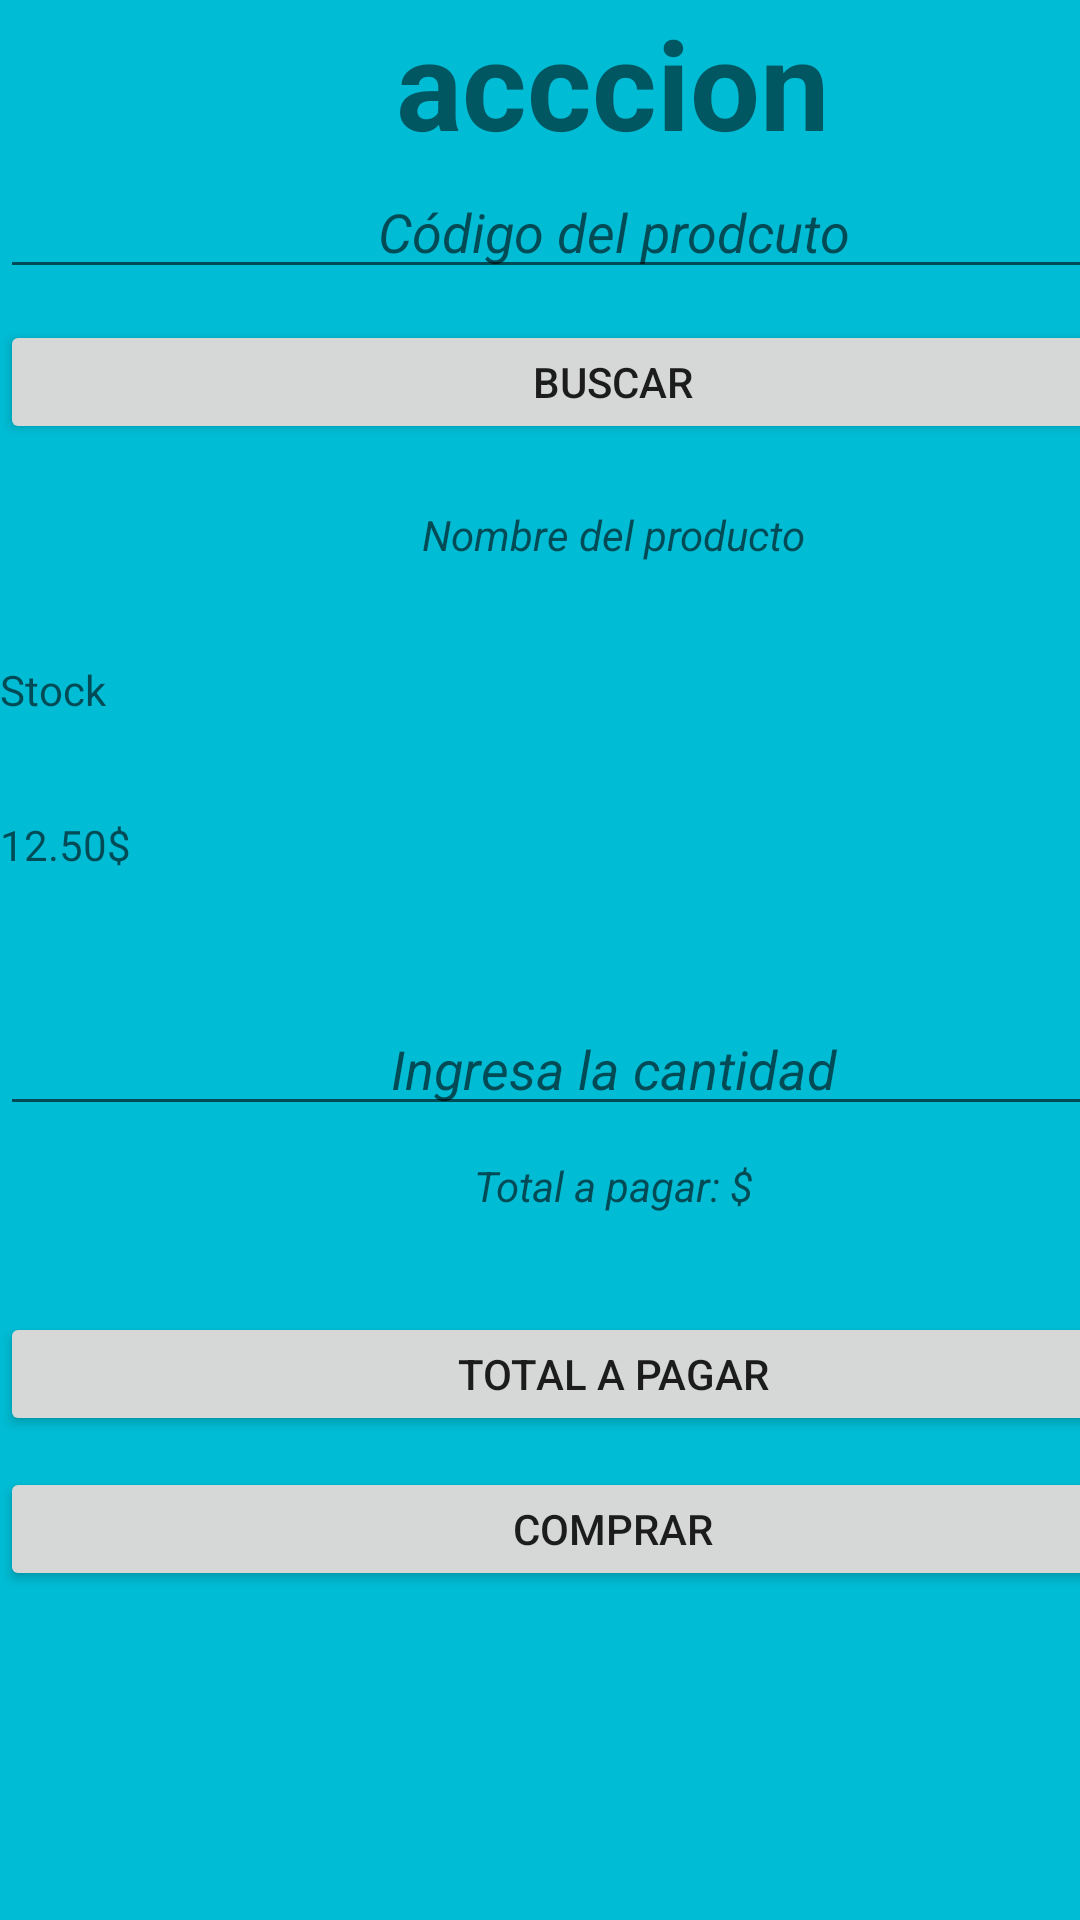

Android layout source for this screen:
<!-- AndroidManifest.xml: application theme myTheme.Authentication -->
<!-- res/layout/activity_ventas.xml -->
<?xml version="1.0" encoding="utf-8"?>
<androidx.constraintlayout.widget.ConstraintLayout xmlns:android="http://schemas.android.com/apk/res/android"
    xmlns:app="http://schemas.android.com/apk/res-auto"
    xmlns:tools="http://schemas.android.com/tools"
    android:layout_width="match_parent"
    android:layout_height="match_parent"
    tools:context=".ventas">

    <LinearLayout
        android:layout_width="409dp"
        android:layout_height="729dp"
        android:background="#00BCD4"
        android:orientation="vertical"
        tools:layout_editor_absoluteX="1dp"
        tools:layout_editor_absoluteY="1dp">

        <TextView
            android:id="@+id/tvAccion"
            android:layout_width="match_parent"
            android:layout_height="wrap_content"
            android:text="acccion"
            android:textAlignment="center"
            android:textSize="20pt"
            android:textStyle="bold" />

        <EditText
            android:id="@+id/etCodigoProductoVentas"
            android:layout_width="match_parent"
            android:layout_height="20pt"
            android:hint="Código del prodcuto"
            android:textAlignment="center"
            android:textStyle="italic" />

        <Button
            android:id="@+id/btnBuscarVentas"
            android:layout_width="match_parent"
            android:layout_height="20pt"
            android:layout_marginVertical="5pt"
            android:text="Buscar" />

        <TextView
            android:id="@+id/tvNombreProductoVenta"
            android:layout_width="match_parent"
            android:layout_height="20pt"

            android:layout_marginVertical="5pt"
            android:hint="Nombre del producto"
            android:textAlignment="center"
            android:textStyle="italic" />

        <TextView
            android:id="@+id/tvStockVentas"
            android:layout_width="match_parent"
            android:layout_height="20pt"
            android:hint="Stock" />

        <TextView
            android:id="@+id/tvPrecioVentas"
            android:layout_width="match_parent"
            android:layout_height="20pt"
            android:layout_marginVertical="5pt"
            android:hint="12.50$" />

        <EditText
            android:id="@+id/etCantidad"
            android:layout_width="match_parent"
            android:layout_height="20pt"
            android:layout_marginVertical="5pt"
            android:hint="Ingresa la cantidad"
            android:textAlignment="center"
            android:textStyle="italic" />

        <TextView
            android:id="@+id/tvTotalPagar"
            android:layout_width="match_parent"
            android:layout_height="20pt"
            android:hint="Total a pagar: $"
            android:textAlignment="center"
            android:textStyle="italic" />

        <Button
            android:id="@+id/btnTotal"
            android:layout_width="match_parent"
            android:layout_height="20pt"
            android:layout_marginVertical="5pt"
            android:text="Total a pagar" />

        <Button
            android:id="@+id/btnFinalizar"
            android:layout_width="match_parent"
            android:layout_height="20pt"
            android:text="Comprar" />
    </LinearLayout>
</androidx.constraintlayout.widget.ConstraintLayout>
<!-- resources referenced by this layout -->
<resources>
  <style name="myTheme.Authentication" parent="Theme.MaterialComponents.DayNight.NoActionBar">
          
          <item name="colorPrimary">@color/purple_500</item>
          <item name="colorPrimaryVariant">@color/purple_700</item>
          <item name="colorOnPrimary">@color/white</item>
          
          <item name="colorSecondary">@color/teal_200</item>
          <item name="colorSecondaryVariant">@color/teal_700</item>
          <item name="colorOnSecondary">@color/black</item>
          
          <item name="android:statusBarColor">?attr/colorPrimaryVariant</item>
          
      </style>
  <!-- not gathered from this repository: default colours our renderer supplied (Android Studio template values) -->
  <color name="purple_500">#FF6200EE</color>
  <color name="purple_700">#FF3700B3</color>
  <color name="teal_200">#FF03DAC5</color>
  <color name="teal_700">#FF018786</color>
  <color name="black">#FF000000</color>
  <color name="white">#FFFFFFFF</color>
</resources>
